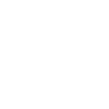
t = 0.00 s
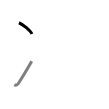
t = 1.50 s
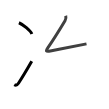
t = 2.75 s
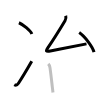
t = 4.25 s
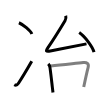
t = 5.50 s
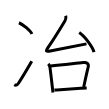
t = 7.00 s

The animated SVG that drew these frames (rendered in a browser with its animation timeline set to each time). Animation: 7 SMIL elements (animate=7); one cycle of 7.00 s.

<svg width="109px" height="109px" viewBox="0 0 px 109px" xmlns="http://www.w3.org/2000/svg" xmlns:xlink="http://www.w3.org/1999/xlink" xml:space="preserve" version="1.1"  baseProfile="full">
<path d="M18.92,22.75c4.56,1.97,11.78,8.1,12.92,11.16" style="fill:none;stroke:black;stroke-width:3;opacity:0">
  <animate attributeType="CSS" attributeName="opacity" from="0" to="1" begin="0s" dur="1s" repeatCount="Indefinite" fill="freeze" />
</path>
<path d="M14.23,84.74c1.77,1.01,3.1,0.25,4.24-1.5c6-9.21,7.78-12.37,13.3-22.08" style="fill:none;stroke:black;stroke-width:3;opacity:0">
  <animate attributeType="CSS" attributeName="opacity" from="0" to="1" begin="1s" dur="1s" repeatCount="Indefinite" fill="freeze" />
</path>
<path d="M65.73,15.75c0.4,1.5,0.4,3.08-0.71,4.92c-5.52,9.2-11.27,18.58-16.9,26.6c-2.77,3.96-2.26,4.69,2.17,3.79c11.46-2.32,20.61-4.13,36.21-7.2" style="fill:none;stroke:black;stroke-width:3;opacity:0">
  <animate attributeType="CSS" attributeName="opacity" from="0" to="1" begin="2s" dur="1s" repeatCount="Indefinite" fill="freeze" />
</path>
<path d="M79.21,32.57C84.43,36.04,92.7,46.83,94,52.22" style="fill:none;stroke:black;stroke-width:3;opacity:0">
  <animate attributeType="CSS" attributeName="opacity" from="0" to="1" begin="3s" dur="1s" repeatCount="Indefinite" fill="freeze" />
</path>
<path d="M48.25,63.88c0.94,0.94,1.5,2.12,1.73,3.76c0.96,6.75,1.66,13.47,2.38,19.74c0.2,1.75,0.4,3.46,0.61,5.12" style="fill:none;stroke:black;stroke-width:3;opacity:0">
  <animate attributeType="CSS" attributeName="opacity" from="0" to="1" begin="4s" dur="1s" repeatCount="Indefinite" fill="freeze" />
</path>
<path d="M50.51,66.04c13.24-1.67,25.03-2.63,32.73-3.56c3.59-0.44,5.88,1.01,4.9,4.78c-1.62,6.23-2.81,11.98-4.41,19.77" style="fill:none;stroke:black;stroke-width:3;opacity:0">
  <animate attributeType="CSS" attributeName="opacity" from="0" to="1" begin="5s" dur="1s" repeatCount="Indefinite" fill="freeze" />
</path>
<path d="M54.42,90.08c8.28-0.55,16.35-1.12,26.45-1.71c1.87-0.11,3.81-0.22,5.83-0.33" style="fill:none;stroke:black;stroke-width:3;opacity:0">
  <animate attributeType="CSS" attributeName="opacity" from="0" to="1" begin="6s" dur="1s" repeatCount="Indefinite" fill="freeze" />
</path>
</svg>
